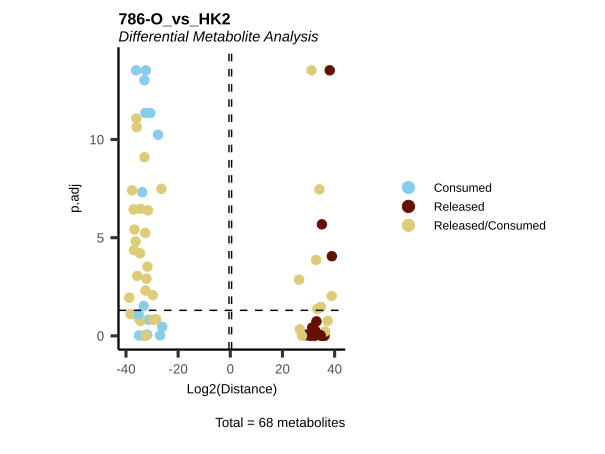

Source data for this figure (header and first rows):
Metabolite, Log2(Distance), p.adj, t.val, CoRe_specific, CoRe, Mean_786-O, Mean_HK2, MS51-11, MS51-12, MS51-13, MS51-14, MS51-15, MS51-07, MS51-08, MS51-09, MS51-10, HMDB, KEGG.ID, KEGGCompound, Pathway
2-hydroxyglutarate, 29.46, 0.9983, -738409211, Consumed, Consumed, -432323874, -1170733085, 2915308621, -588088513, -1632039952, -281014131, -2575785396, -2039334660, -62387060, -1360366635, -1220843984, HMDB0059655, C02630, 2-Hydroxyglutarate, Citrate cycle (TCA cycle)
2-ketoglutarate, 34.16, 3.46593598266054e-08, -19140284758, Released in 786-O and Consumed HK2, Released/Consumed, 17634790445, -1505494313, 21490787540, 17585761519, 17740537734, 15305949872, 16050915558, 25418117, 2178871678, -10602589048, 2376322001, HMDB0000208, C00026, 2-Oxoglutarate, Citrate cycle (TCA cycle)
3-Dehydro-L-threonate, -35.14, 0.1201, 37867781738, Consumed, Consumed, -101639170595, -63771388857, -92788037599, -92415561709, -104197980073, -102376161161, -116418112432, -35097995156, -24458287105, -131554309455, -63974963712, NA, NA, NA, Amino acid metabolism
acetylcarnitine, -38.71, 0.01121, 449304587365, Consumed in 786-O  and Released HK2, Released/Consumed, -434239223014, 15065364351, -416975396064, -565695765541, -627832254473, -257287727192, -303404971799, -52482228497, -219612435294, 233578807182, 98777314012, HMDB0000201, C02571, O-Acetylcarnitine, Fatty acyl carnitines
acetylcholine, -29.73, 0.008392, 889257850, Consumed in 786-O  and Released HK2, Released/Consumed, -734874011, 154383839, 1039140, -814326576, -638802951, -1088285771, -1133993895, -342192178, 30086731, 680679752, 248961052, HMDB0000895, C01996, Acetylcholine, Glycerophospholipid metabolism
acetylornithine, 32.9, 0.0001358, -8008355055, Released in 786-O and Consumed HK2, Released/Consumed, 6843216468, -1165138587, 5629891131, 6441172290, 6427017342, 7736936646, 7981064931, 1386602540, -1795182090, -1621664003, -2630310797, HMDB0003357, C00437, N-Acetylornithine, Arginine and proline metabolism
aconitate, -32.56, 4.38538094726937e-12, 6345179740, Consumed, Consumed, -13410674760, -7065495019, -12125054946, -13983984478, -13974636034, -12900801819, -14068896521, -5879375452, -7675998933, -7471710517, -7234895175, HMDB0000072, C00417, cis-Aconitate, Citrate cycle (TCA cycle)
alanine, -36.03, 8.5051965470484e-12, 70220007406, Consumed in 786-O  and Released HK2, Released/Consumed, -67754444870, 2465562536, -68860031650, -60366417166, -62638899011, -69402730153, -77504146368, -3988581209, 3891615751, -2750311691, 12709527294, HMDB0000161, C00041, L-Alanine, Amino acid metabolism
arginine, 36.12, 0.9898, -74466353660, Released, Released, 164099282265, 89632928606, 187244663151, 298207938778, 237547928456, -64454511209, 161950392150, 214518914353, 263774882373, -64606101190, -55155981114, HMDB0000517, C00062, L-Arginine, Amino acid metabolism
asparagine, 28.79, 0.9976, -462963978, Consumed, Consumed, -29695646, -492659624, -1239122550, 106069670, 579497551, 147128989, 257948109, 1719456858, 529444882, -4762238566, 542698330, HMDB0000168, C00152, L-Asparagine, Amino acid metabolism
aspartate, -33.78, 4.82043543970079e-08, 14781217418, Consumed, Consumed, -18159594641, -3378377223, -18821512196, -15557080612, -19761903187, -15974014208, -20683463002, -2162203252, -991865263, -6175071865, -4184368511, HMDB0000191, C00049, L-Aspartate, Amino acid metabolism
betaine, 38.87, 0.009341, -501678380412, Released in 786-O and Consumed HK2, Released/Consumed, 433340561189, -68337819223, 188504987799, 282967722903, 581831763380, 436792241732, 676606090129, 154302277209, -92558960888, -535326224008, 200231630794, HMDB0000043, C00719, Betaine, Not assigned
butyryl-carnitine, -32.91, 8.00572608206096e-10, 8058218801, Consumed in 786-O  and Released HK2, Released/Consumed, -7682353313, 375865488, -7478714513, -9286311734, -7054876203, -7336331140, -7255532975, -1349785601, -3074821, 1978777455, 877544920, HMDB0002013, C02862, O-Butanoylcarnitine, Fatty acyl carnitines
carbamoyl phosphate, 29.08, 0.8628, -565561240, Released, Released, 632651798, 67090558, 79209696, -67994765, 443831857, 889423283, 1818788919, 267709397, -287718583, 617013560, -328642142, HMDB0001096, C00169, Carbamoyl phosphate, Purine metabolism
carnitine, 34.95, 0.9894, -33269116587, Released, Released, 50519995473, 17250878886, 158955576318, 1151859749, 57166273838, -217978385, 35544245846, -61735875950, 54052476510, 7421453548, 69265461438, NA, C00487, Carnitine, Fatty acyl carnitines
citrulline, -34.75, 0.1265, 28908623504, Consumed in 786-O  and Released HK2, Released/Consumed, -24037659109, 4870964395, -4102178053, -18755283421, -21771045750, -24299535972, -51260252348, -15440628470, 24486276080, 14320420726, -3882210754, HMDB0000904, C00327, L-Citrulline, Arginine and proline metabolism
creatine, 38.92, 8.78849684100569e-05, -520707736584, Released, Released, 533321999805, 12614263221, 461578057609, 712523034228, 603306322132, 564331113078, 324871471980, 556511519, 96176720682, -74142068525, 27865889209, HMDB0000064, C00300, Creatine, Arginine and proline metabolism
creatinine, 37.34, 0.1753, -174102760166, Released in 786-O and Consumed HK2, Released/Consumed, 164031775311, -10070984854, 215337427543, 60150471824, 225253889532, 273401150019, 46015937639, 25922200657, -39655072000, -86925550652, 60374482578, HMDB0000562, C00791, Creatinine, Arginine and proline metabolism
cystine, -33.22, 0.03002, 9989991557, Consumed, Consumed, -14147105539, -4157113983, -11690102082, -13101820065, -16491810953, -13713690888, -15738103708, -8730933727, -9018407409, 11413044367, -10292159160, HMDB0000192, C00491, L-Cystine, Cysteine and methionine metabolism
dihydroorotate, 26.39, 0.001367, -87979981, Released in 786-O and Consumed HK2, Released/Consumed, 78959530, -9020451, 59750558, 74347922, 111494679, 49173935, 100030557, -30100934, -28007405, -28599277, 50625813, HMDB0003349, C00337, (S)-Dihydroorotate, Pyrimidine metabolism
fumarate, -31.3, 0.151, 2644724084, Consumed, Consumed, -7183038651, -4538314566, -6553342902, -6568139294, -7491402693, -7162516045, -8139792318, -2540243507, -1554022590, -9593095322, -4465896847, HMDB0000134, C00122, Fumarate, Citrate cycle (TCA cycle)
gluconate, -33.27, 0.9725, 10340650289, Consumed, Consumed, -28359155953, -18018505664, 32763796233, -36578404286, -44655156172, -44261147040, -49064868500, -17429322164, -16252042282, -22602520297, -15790137913, HMDB0000625, C00257, D-Gluconic acid, Pentose phosphate pathway
glucose, -34.37, 3.40853470448543e-07, 22251005987, Consumed in 786-O  and Released HK2, Released/Consumed, -20162171556, 2088834431, -18339136821, -19167915875, -27463928047, -15932913703, -19906963336, -2939785194, 2822869755, 9961301430, -1489048268, HMDB0003345, C00267, alpha-D-Glucose, Glycolysis / Gluconeogenesis
glutamate, 34.69, 0.03579, -27750124959, Released in 786-O and Consumed HK2, Released/Consumed, 19358840623, -8391284336, 14275072419, 14588322654, 17820380203, 22433638784, 27676789055, 7022626626, 6623781310, -30232252736, -16979292545, HMDB0000148, C00025, L-Glutamate, Amino acid metabolism
glutamine, 38.11, 2.99760216648792e-14, -296708352179, Released, Released, 299934995375, 3226643196, 284273851063, 310608546104, 293676899747, 300250072765, 310865607194, 23332284787, 5747029427, -13434755682, -2737985749, HMDB0000641, C00064, L-Glutamine, Amino acid metabolism
glycerylphosphorylcholine, 30.62, 0.9917, -1647304010, Released, Released, 1664529818, 17225807, 6256396889, 3297428296, 681879503, 3698898334, -5611953935, -4962553097, 4305943463, -109285244, 834798107, HMDB0252858, NA, NA, Not assigned
glycine, -26.92, 0.9426, 126750062, Consumed, Consumed, -151652908, -24902846, -178852145, -89339638, -314627643, -38673190, -136771926, -18956756, 43610188, -163296880, 39032062, HMDB0000123, C00037, Glycine, Amino acid metabolism
histidine, -34.99, 0.954, 34213045787, Consumed, Consumed, -49957770583, -15744724796, -81419321285, 36686731679, -68587662952, -41976265610, -94492334746, 64219265170, -19479952725, -112891605797, 5173394168, HMDB0000177, C00135, L-Histidine, Amino acid metabolism
hydroxyphenyllactic acid, -28.47, 0.1442, 371350728, Consumed in 786-O  and Released HK2, Released/Consumed, -337113564, 34237164, -174279473, -498869043, -543720490, -176217567, -292481244, -130782926, 68251110, -4083086, 203563557, HMDB0000755, C03672, 3-(4-Hydroxyphenyl)lactate, Not assigned
hydroxyphenylpyruvate, -27.7, 5.7065685510338e-11, 218487347, Consumed, Consumed, -224676649, -6189302, -238604915, -229085702, -221140486, -210520694, -224031450, -43975013, -11904636, 30159320, 963120, NA, NA, NA, Not assigned
hydroxyproline, -34.44, 0.1761, 23318312908, Consumed in 786-O  and Released HK2, Released/Consumed, -19816374492, 3501938417, -32696066112, -11999869430, -27895488723, -2291870863, -24198577329, 7047480574, -10634916064, 3249961249, 14345227907, HMDB0000725, C01157, L-Hydroxyproline, Amino acid metabolism
hypoxanthine, 26.62, 0.467, -103023368, Released in 786-O and Consumed HK2, Released/Consumed, 101036654, -1986714, 70002134, 234828943, 102830885, 82757435, 14763871, -97295266, -113712908, 107377694, 95683625, HMDB0000157, C00262, Hypoxanthine, Purine metabolism
isovalerylcarnitine, -29.65, 0.1506, 843557557, Consumed in 786-O  and Released HK2, Released/Consumed, -717977961, 125579596, -1584615119, -976430412, -461416656, -47278435, -520149183, -123309342, 40299235, 541807553, 43520939, HMDB0000688, C20826, Isovalerylcarnitine, Fatty acyl carnitines
KMV+KIC, 31.4, 0.3787, -2825251852, Released, Released, 3568572301, 743320448, 5304646690, 1181964067, 3377791563, 3312099718, 4666359466, -2330313996, -1468160486, 8671873755, -1900117479, NA, NA, NA, Valine, leucine and isoleucine biosynthe…
lactate, -38.22, 0.07779, 319191136045, Consumed in 786-O  and Released HK2, Released/Consumed, -267543014805, 51648121240, -159173278234, -394399281127, -320040243546, -189207599707, -274894671413, -232834927158, -127401825270, 612914766375, -46085528987, HMDB0000190, C00186, (S)-Lactate, Glycolysis / Gluconeogenesis
leucine+isoleucine, -37.63, 3.85658398549538e-08, 213068018280, Consumed in 786-O  and Released HK2, Released/Consumed, -201093462140, 11974556140, -184151147416, -190590051390, -222223475029, -218262244820, -190240392047, -46666256348, -24347523683, 147874202963, -28962198373, NA, NA, NA, Valine, leucine and isoleucine biosynthe…
linoleic acid, -26.39, 3.239280754741e-08, 87847597, Consumed in 786-O  and Released HK2, Released/Consumed, -76259109, 11588488, -88337716, -62563445, -78936593, -71501231, -79956561, -2525344, -1027094, 30327204, 19579185, HMDB0000673, C01595, Linoleate, Fatty acid biosynthesis
lysine, 32.2, 1, -4932174745, Released, Released, 31916175634, 26984000889, 55422036415, 59764756287, 23030138781, -5399164881, 26763111569, 30678638829, 71883903876, -8735064875, 14108525725, HMDB0000182, C00047, L-Lysine, Amino acid metabolism
malate, -35.18, 0.07827, 39024929655, Consumed, Consumed, -102921267430, -63896337775, -92818235899, -94123896160, -105538454259, -103222263591, -118903487242, -37154783226, -26877587263, -125188798306, -66364182305, HMDB0000156, C00149, (S)-Malate, Citrate cycle (TCA cycle)
methionine, -35.85, 2.34116059871781e-11, 62062128743, Consumed in 786-O  and Released HK2, Released/Consumed, -59307072861, 2755055881, -56456170276, -58295943162, -61790436726, -62741942398, -57250871746, -4689415299, 2956089886, 14113439802, -1359890864, HMDB0000696, C00073, L-Methionine, Amino acid metabolism
methylarginine, 32.56, 0.539, -6331633595, Released, Released, 8256753669, 1925120074, 8973146723, 13111836533, 10657601654, 443460391, 8097723046, 6381814738, 9519422284, -7131257067, -1069499659, HMDB0250980, NA, NA, Amino acid metabolism
methylaspartate, 34.73, 0.03355, -28592136433, Released in 786-O and Consumed HK2, Released/Consumed, 20253435827, -8338700606, 15766163624, 15823120799, 18997421758, 22431046638, 28249426314, 7380973487, 6693610796, -29556437959, -17872948748, HMDB0002393, C12269, N-Methyl-D-aspartic acid, Not assigned
myo-inositol, 33.03, 0.1839, -8794637115, Released, Released, 9705722823, 911085708, 6409128596, 9716335112, 10263990176, 9046889490, 13092270741, 8224015421, 5356772625, -17174370665, 7237925451, HMDB0000211, C00137, myo-Inositol, Not assigned
N-acetylaspartate, -36.1, 2.99760216648792e-14, 73725900113, Consumed, Consumed, -76208011142, -2482111029, -75671632007, -76204812967, -76298882991, -76110205031, -76754522716, -8165857471, -1286721425, 3754515716, -4230380937, HMDB0000812, C01042, N-Acetyl-L-aspartate, Alanine, aspartate and glutamate metabol…
N-acetylglutamate, -30.61, 4.5440318174883e-12, 1640420346, Consumed, Consumed, -1661533576, -21113231, -1299168785, -1583076927, -1694248286, -1987549225, -1743624659, -70875181, 108121064, -142991925, 21293120, HMDB0001138, C00624, N-Acetyl-L-glutamate, Amino acid metabolism
N-acetylneuramic acid, 27.47, 0.9923, -185696150, Released in 786-O and Consumed HK2, Released/Consumed, 149437254, -36258896, 750080881, 42418300, -507561811, 626389427, -164140527, -724034373, 138147325, 715375413, -274523949, HMDB0000230, C19910, N-Acetyl-beta-neuraminate, Not assigned
oleic acid, -31.57, 4.09245414778603e-07, 3185426823, Consumed in 786-O  and Released HK2, Released/Consumed, -2928446814, 256980009, -3246606327, -2934035139, -2145759478, -3090470154, -3225362974, -695896530, -563012883, 1817298674, 469530774, HMDB0000207, C00712, (9Z)-Octadecenoic acid, Not assigned
ornithine, -34.6, 6.20129584817386e-05, 25984057225, Consumed in 786-O  and Released HK2, Released/Consumed, -20161990953, 5822066272, -19234030547, -15859404575, -18289878088, -26427971830, -20998669725, -4502620682, 19628357906, 10328326374, -2165798511, HMDB0000214, C00077, L-Ornithine, Amino acid metabolism
orotate, 31.16, 2.99760216648792e-14, -2397946908, Released in 786-O and Consumed HK2, Released/Consumed, 2361268565, -36678343, 2220245280, 2492136227, 2222396005, 2265027916, 2606537397, -113762365, -166386110, 163720071, -30284970, HMDB0000226, C00295, Orotate, Pyrimidine metabolism
palmitate, -32.59, 5.71688001260728e-06, 6483055096, Consumed in 786-O  and Released HK2, Released/Consumed, -6309619502, 173435594, -5504948100, -5268658512, -4203900603, -8695113319, -7875476975, -1249160674, -1604280477, 3341439892, 205743637, HMDB0000220, C00249, Hexadecanoic acid, Fatty acid biosynthesis
pantothenate, -31.84, 0.8731, 3853627968, Consumed, Consumed, -4191461414, -337833446, 2103429262, -7583615121, -4234167225, -5605557389, -5637396595, 2106678638, 3915602741, -12312316954, 4938701793, HMDB0000210, C00864, Pantothenate, Vitamin digestion and absorption
phenylalanine, -36.95, 4.35783038843507e-05, 132394031979, Consumed in 786-O  and Released HK2, Released/Consumed, -119946839869, 12447192111, -119418301315, -109893303459, -115301506951, -137429676667, -117691410950, -24590281957, -16890315332, 124475437831, -33206072098, HMDB0000159, C00079, L-Phenylalanine, Amino acid metabolism
phosphocholine, -32.39, 2.99760216648792e-14, 5647361882, Consumed, Consumed, -6286929383, -639567501, -5596577886, -6323104039, -6471653593, -6208301957, -6835009438, -991973550, -391498509, -694234679, -480563268, NA, NA, NA, Not assigned
proline, 36.38, 0.6015, -89458642851, Released in 786-O and Consumed HK2, Released/Consumed, 59736979727, -29721663124, -133380120344, 114852004049, 145827259706, 53886780067, 117498975156, 32274533586, 13730519698, -105136523953, -59755181826, HMDB0000162, C00148, L-Proline, Amino acid metabolism
propionylcarnitine, -31.77, 0.0002974, 3658104701, Consumed in 786-O  and Released HK2, Released/Consumed, -3348421904, 309682797, -1581871361, -4777010933, -3584300442, -3302633560, -3496293225, -173235115, -1202741402, 2320759506, 293948198, HMDB0000824, C03017, O-Propanoylcarnitine, Fatty acyl carnitines
pyroglutamic-acid, 34.11, 0.8798, -18500537460, Released, Released, 29652453953, 11151916493, 40073595491, 26290077711, 37550312682, 15748391406, 28599892475, -221030569, -1843712043, 58966732917, -12294324334, HMDB0000267, C01879, 5-Oxoproline, Glutathione metabolism
pyruvate, 35.1, 2.08867866691165e-06, -36898382395, Released, Released, 38652992452, 1754610057, 46791572022, 27738725172, 35894975159, 43656896258, 39182793650, -6770469438, -7340625555, 27227511412, -6097976190, HMDB0000243, C00022, Pyruvate, Glycolysis / Gluconeogenesis
serine, -32.93, 9.5590202420226e-14, 8191799115, Consumed, Consumed, -8253525087, -61725972, -8258005764, -7708029744, -8763477107, -8164288519, -8373824302, -921090999, 116254523, 343467335, 214465251, HMDB0000187, C00065, L-Serine, Amino acid metabolism
stearic acid, -32.15, 0.001232, 4757272025, Consumed in 786-O  and Released HK2, Released/Consumed, -4600448828, 156823197, -4188935418, -4129122935, -869730263, -7429811386, -6384644139, -1156954425, -2031133596, 2660746553, 1154634255, HMDB0000827, C01530, Octadecanoic acid, Fatty acid biosynthesis
succinate, -32.52, 0.00493, 6162146229, Consumed in 786-O  and Released HK2, Released/Consumed, -5933958255, 228187974, -3793933993, -6660129114, -6602229110, -4703798174, -7909700883, -601417085, 1646394860, -2551391392, 2419165513, HMDB0000254, C00042, Succinate, Citrate cycle (TCA cycle)
... 8 more rows
